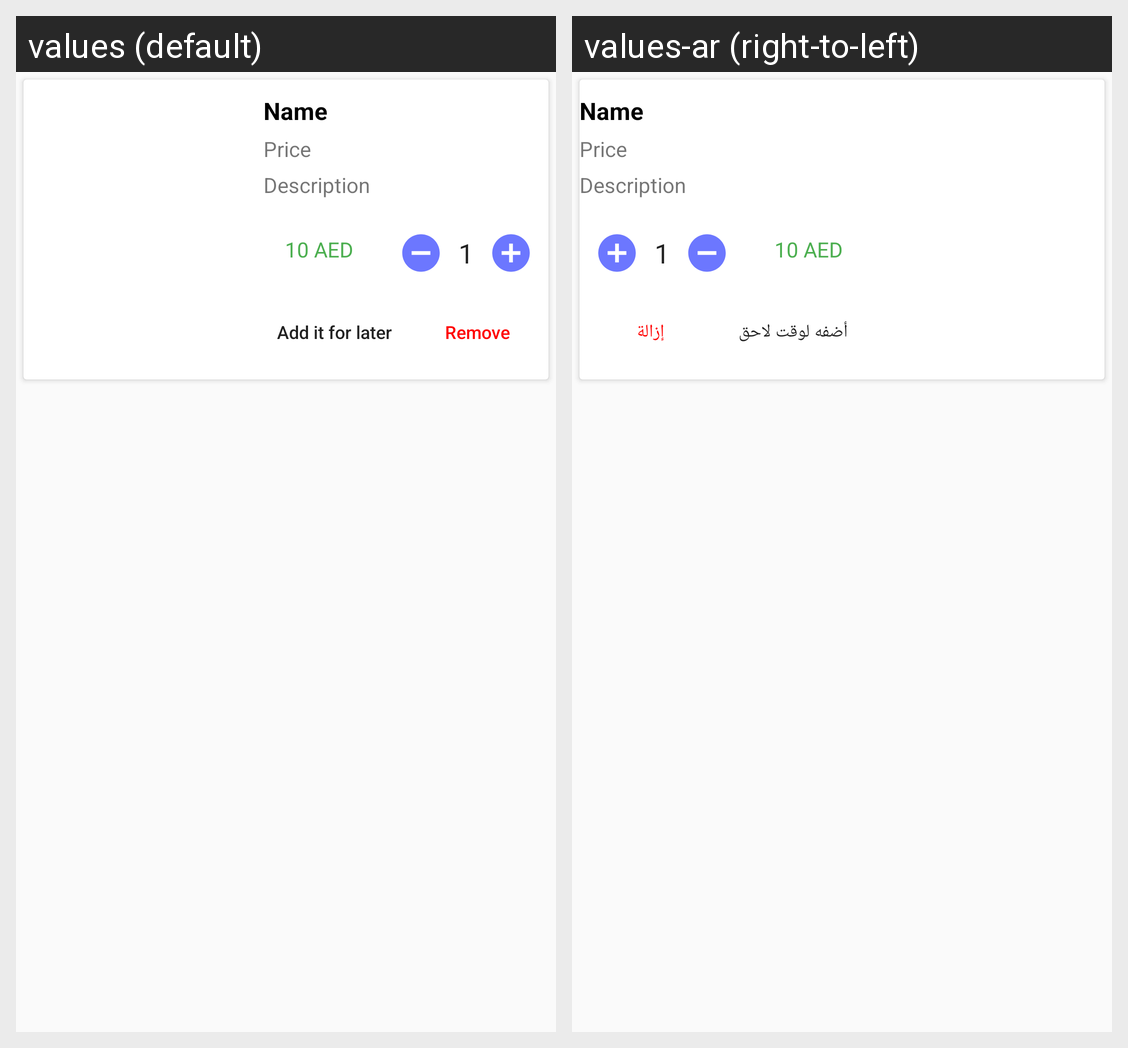

Translations of the strings shown on this Android screen, per locale in the grid:
Android screen res/layout/cart_item.xml rendered under 2 locales, left to right: values (default), values-ar (right-to-left). Device: Nexus 5 (rendered at 1080×1920; each locale shown at half size, 540×960, under a caption strip naming it); theme AppTheme.
Strings drawn on this screen, with the default value and each locale's value (text and hints the layout hard-codes, and strings that could not be matched under every locale, appear in the picture but are not listed):

add_it_for_later
  values: Add it for later
  values-ar: أضفه لوقت لاحق

remove
  values: Remove
  values-ar: إزالة
